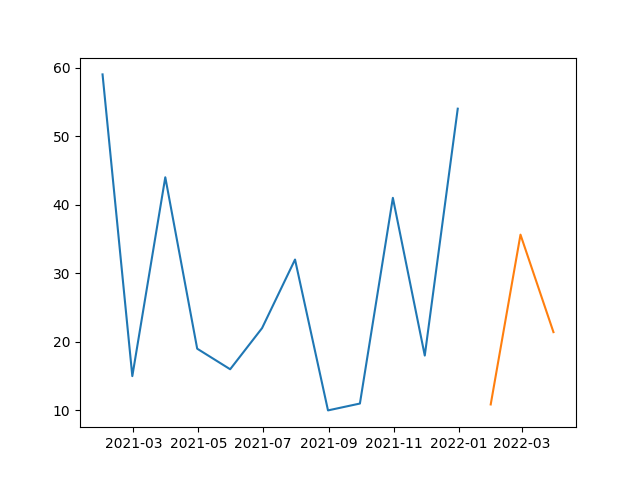

The data file committed next to this chart (first rows):
, SARIMA
2022-01-31, 10.87
2022-02-28, 35.63
2022-03-31, 21.41
